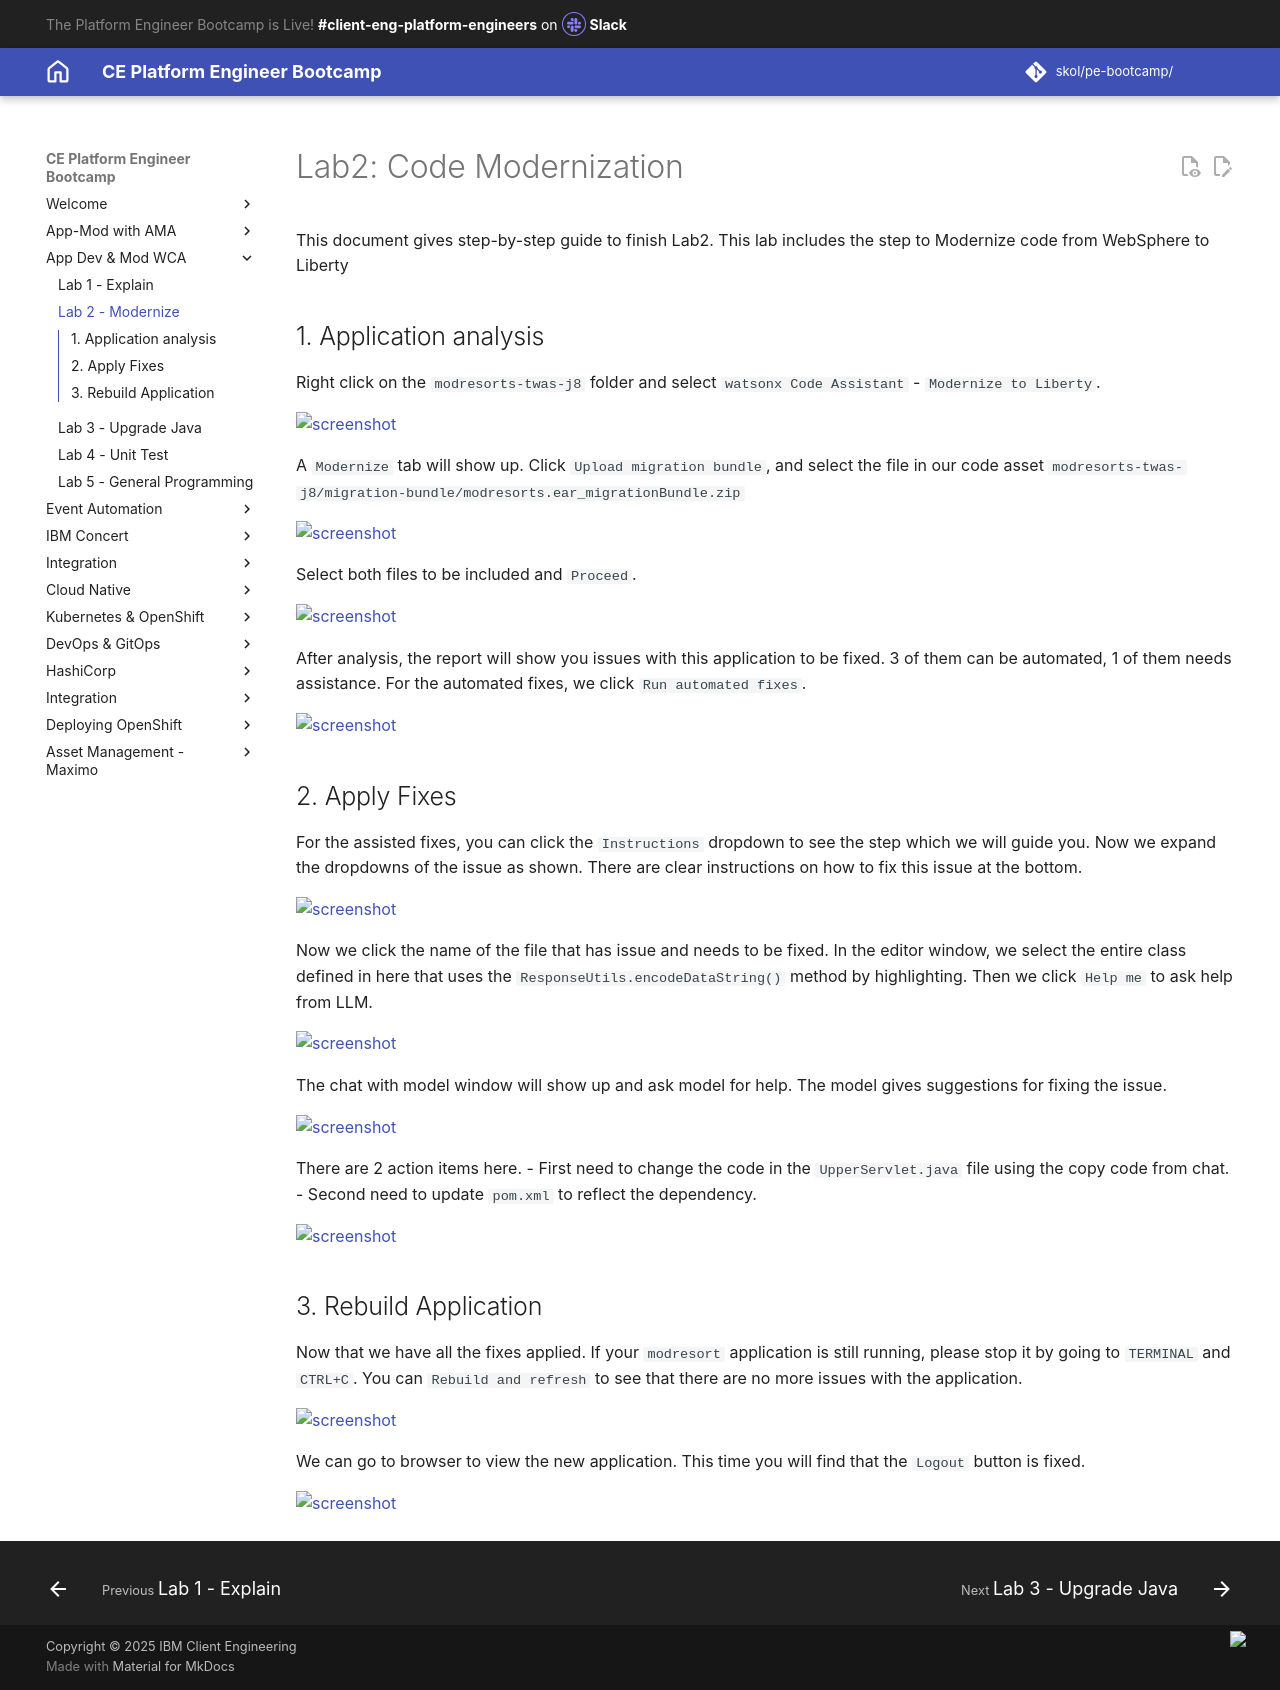

repository: jabbott7335/ce-pe-bootcamp · page: wca-app-dev-mod/lab-2-modernize/index.html · generator: mkdocs

# Lab2: Code Modernization

This document gives step-by-step guide to finish Lab2. This lab includes the step to Modernize code from WebSphere to Liberty


## 1. Application analysis

Right click on the `modresorts-twas-j8` folder and select `watsonx Code Assistant` - `Modernize to Liberty`.

![screenshot](./images/VSC_modernize_to_liberty.png){width=75%}

A `Modernize` tab will show up. Click `Upload migration bundle`, and select the file in our code asset `modresorts-twas-j8/migration-bundle/modresorts.ear_migrationBundle.zip`

![screenshot](./images/VSC_modernize_to_liberty_migration_bundle.png)

Select both files to be included and `Proceed`.

![screenshot](./images/VSC_modernize_to_liberty_include_files.png)

After analysis, the report will show you issues with this application to be fixed. 3 of them can be automated, 1 of them needs assistance. For the automated fixes, we click `Run automated fixes`.

![screenshot](./images/VSC_modernize_to_liberty_analysis_result.png){width=75%}

## 2. Apply Fixes

For the assisted fixes, you can click the `Instructions` dropdown to see the step which we will guide you. Now we expand the dropdowns of the issue as shown. There are clear instructions on how to fix this issue at the bottom.

![screenshot](./images/VSC_modernize_to_liberty_assisted_fix.png)

Now we click the name of the file that has issue and needs to be fixed. In the editor window, we select the entire class defined in here that uses the `ResponseUtils.encodeDataString()` method by highlighting. Then we click `Help me` to ask help from LLM.

![screenshot](./images/VSC_modernize_to_liberty_help_me.png)

The chat with model window will show up and ask model for help. The model gives suggestions for fixing the issue.

![screenshot](./images/VSC_modernize_to_liberty_chat_suggestions.png){width=50%}

There are 2 action items here. 
- First need to change the code in the `UpperServlet.java` file using the copy code from chat.
- Second need to update `pom.xml` to reflect the dependency.

![screenshot](./images/VSC_modernize_to_liberty_pom_update.png){width=75%}


## 3. Rebuild Application

Now that we have all the fixes applied. If your `modresort` application is still running, please stop it by going to `TERMINAL` and `CTRL+C`. You can `Rebuild and refresh` to see that there are no more issues with the application.

![screenshot](./images/VSC_modernize_to_liberty_rebuild.png){width=75%}

We can go to browser to view the new application. This time you will find that the `Logout` button is fixed.

![screenshot](./images/VSC_modernize_to_liberty_logout_fixed.png)
